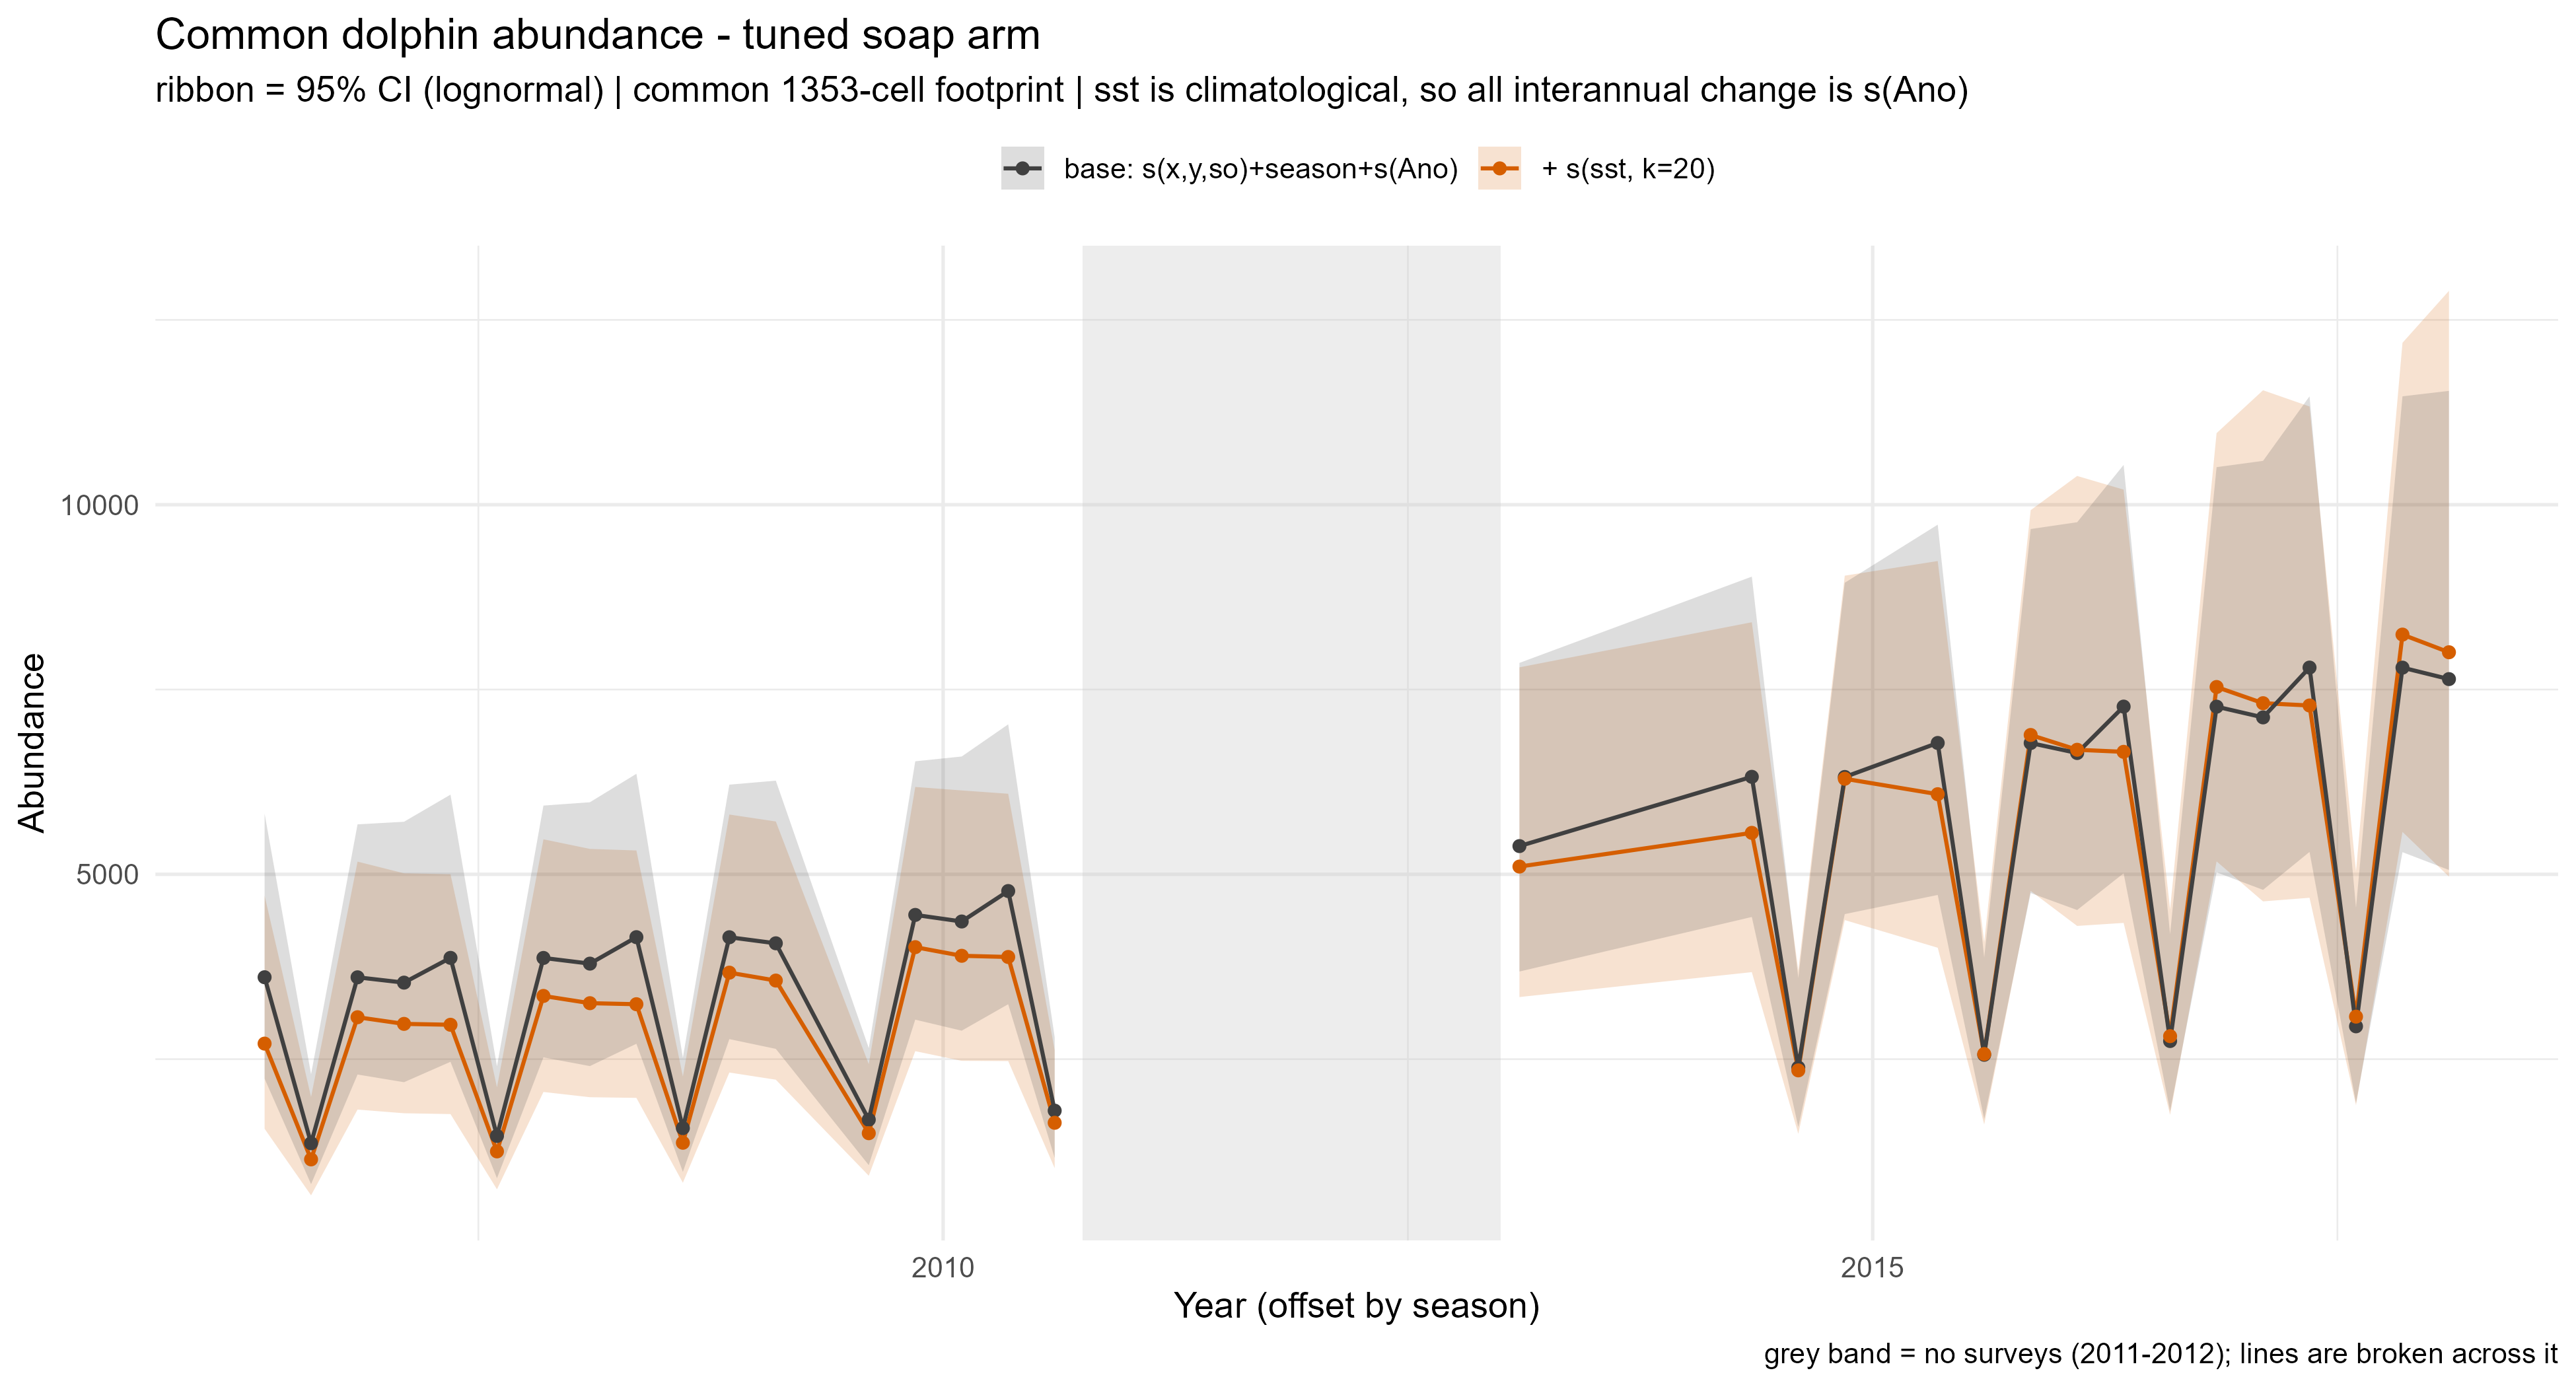

The data file committed next to this chart (first rows):
model, footprint, season, year, N_hat, N_lo95, N_hi95, CV, density, dens_lo, dens_hi, seas, sy
base, all_1408, Fall, 2006, 3621, 2245, 5839, 0.248, 1.999, 1.24, 3.224, 0.35, 2006
base, all_1408, Winter, 2006, 1367, 812, 2302, 0.271, 0.7549, 0.4484, 1.271, 0.6, 2007
base, all_1408, Spring, 2006, 3620, 2301, 5693, 0.234, 1.999, 1.271, 3.144, 0.85, 2007
base, all_1408, Summer, 2007, 3548, 2197, 5728, 0.248, 1.959, 1.213, 3.163, 0.1, 2007
base, all_1408, Fall, 2007, 3883, 2474, 6096, 0.233, 2.144, 1.366, 3.366, 0.35, 2007
base, all_1408, Winter, 2007, 1466, 893, 2408, 0.257, 0.8096, 0.4929, 1.33, 0.6, 2008
base, all_1408, Spring, 2007, 3882, 2534, 5949, 0.22, 2.144, 1.399, 3.285, 0.85, 2008
base, all_1408, Summer, 2008, 3805, 2416, 5993, 0.235, 2.101, 1.334, 3.309, 0.1, 2008
base, all_1408, Fall, 2008, 4165, 2719, 6380, 0.22, 2.3, 1.502, 3.523, 0.35, 2008
base, all_1408, Winter, 2008, 1573, 979, 2526, 0.245, 0.8684, 0.5406, 1.395, 0.6, 2009
base, all_1408, Spring, 2008, 4164, 2783, 6232, 0.208, 2.299, 1.536, 3.441, 0.85, 2009
base, all_1408, Summer, 2009, 4081, 2650, 6286, 0.223, 2.253, 1.463, 3.471, 0.1, 2009
base, all_1408, Winter, 2009, 1687, 1071, 2657, 0.235, 0.9314, 0.5913, 1.467, 0.6, 2010
base, all_1408, Spring, 2009, 4466, 3046, 6549, 0.197, 2.466, 1.682, 3.616, 0.85, 2010
base, all_1408, Summer, 2010, 4377, 2897, 6614, 0.213, 2.417, 1.6, 3.652, 0.1, 2010
base, all_1408, Fall, 2010, 4791, 3256, 7050, 0.199, 2.646, 1.798, 3.893, 0.35, 2010
base, all_1408, Winter, 2010, 1809, 1168, 2803, 0.226, 0.999, 0.6448, 1.548, 0.6, 2011
base, all_1408, Summer, 2013, 5401, 3700, 7884, 0.195, 2.982, 2.043, 4.353, 0.1, 2013
base, all_1408, Fall, 2014, 6341, 4440, 9056, 0.183, 3.501, 2.452, 5.001, 0.35, 2014
base, all_1408, Winter, 2014, 2394, 1588, 3609, 0.212, 1.322, 0.877, 1.993, 0.6, 2015
base, all_1408, Spring, 2014, 6340, 4479, 8973, 0.179, 3.501, 2.473, 4.955, 0.85, 2015
base, all_1408, Fall, 2015, 6801, 4739, 9761, 0.186, 3.756, 2.617, 5.39, 0.35, 2015
base, all_1408, Winter, 2015, 2568, 1697, 3886, 0.214, 1.418, 0.937, 2.146, 0.6, 2016
base, all_1408, Spring, 2015, 6800, 4765, 9703, 0.183, 3.755, 2.631, 5.358, 0.85, 2016
base, all_1408, Summer, 2016, 6664, 4535, 9794, 0.198, 3.68, 2.504, 5.408, 0.1, 2016
base, all_1408, Fall, 2016, 7295, 5033, 10573, 0.191, 4.028, 2.779, 5.838, 0.35, 2016
base, all_1408, Winter, 2016, 2754, 1806, 4202, 0.218, 1.521, 0.997, 2.32, 0.6, 2017
base, all_1408, Spring, 2016, 7294, 5046, 10543, 0.19, 4.027, 2.786, 5.822, 0.85, 2017
base, all_1408, Summer, 2017, 7148, 4808, 10627, 0.204, 3.947, 2.655, 5.868, 0.1, 2017
base, all_1408, Fall, 2017, 7825, 5322, 11504, 0.199, 4.321, 2.939, 6.352, 0.35, 2017
base, all_1408, Winter, 2017, 2955, 1913, 4562, 0.224, 1.631, 1.056, 2.519, 0.6, 2018
base, all_1408, Spring, 2017, 7823, 5320, 11505, 0.199, 4.32, 2.937, 6.353, 0.85, 2018
base, all_1408, Summer, 2018, 7668, 5078, 11578, 0.213, 4.234, 2.804, 6.393, 0.1, 2018
base, common_1353, Fall, 2006, 3608, 2236, 5822, 0.248, 1.992, 1.235, 3.215, 0.35, 2006
base, common_1353, Winter, 2006, 1362, 809, 2295, 0.271, 0.7522, 0.4465, 1.267, 0.6, 2007
base, common_1353, Spring, 2006, 3607, 2292, 5676, 0.234, 1.992, 1.266, 3.134, 0.85, 2007
base, common_1353, Summer, 2007, 3535, 2188, 5711, 0.248, 1.952, 1.208, 3.153, 0.1, 2007
base, common_1353, Fall, 2007, 3870, 2464, 6078, 0.233, 2.137, 1.36, 3.356, 0.35, 2007
base, common_1353, Winter, 2007, 1461, 889, 2402, 0.258, 0.8068, 0.4908, 1.326, 0.6, 2008
base, common_1353, Spring, 2007, 3869, 2524, 5930, 0.221, 2.136, 1.394, 3.275, 0.85, 2008
base, common_1353, Summer, 2008, 3792, 2406, 5975, 0.235, 2.094, 1.329, 3.299, 0.1, 2008
base, common_1353, Fall, 2008, 4150, 2708, 6360, 0.22, 2.292, 1.496, 3.512, 0.35, 2008
base, common_1353, Winter, 2008, 1567, 975, 2519, 0.246, 0.8653, 0.5383, 1.391, 0.6, 2009
base, common_1353, Spring, 2008, 4149, 2771, 6213, 0.208, 2.291, 1.53, 3.431, 0.85, 2009
base, common_1353, Summer, 2009, 4067, 2639, 6267, 0.223, 2.245, 1.457, 3.461, 0.1, 2009
base, common_1353, Winter, 2009, 1681, 1066, 2649, 0.235, 0.9281, 0.5888, 1.463, 0.6, 2010
base, common_1353, Spring, 2009, 4451, 3034, 6529, 0.197, 2.458, 1.675, 3.605, 0.85, 2010
base, common_1353, Summer, 2010, 4362, 2885, 6594, 0.213, 2.409, 1.593, 3.641, 0.1, 2010
base, common_1353, Fall, 2010, 4774, 3243, 7029, 0.199, 2.636, 1.791, 3.881, 0.35, 2010
base, common_1353, Winter, 2010, 1803, 1163, 2795, 0.227, 0.9955, 0.642, 1.543, 0.6, 2011
base, common_1353, Summer, 2013, 5382, 3685, 7860, 0.195, 2.972, 2.035, 4.34, 0.1, 2013
base, common_1353, Fall, 2014, 6319, 4423, 9027, 0.184, 3.489, 2.442, 4.985, 0.35, 2014
base, common_1353, Winter, 2014, 2386, 1582, 3599, 0.212, 1.317, 0.8734, 1.987, 0.6, 2015
base, common_1353, Spring, 2014, 6317, 4462, 8944, 0.179, 3.488, 2.464, 4.939, 0.85, 2015
base, common_1353, Fall, 2015, 6777, 4721, 9730, 0.186, 3.742, 2.607, 5.373, 0.35, 2015
base, common_1353, Winter, 2015, 2559, 1690, 3875, 0.214, 1.413, 0.9332, 2.14, 0.6, 2016
base, common_1353, Spring, 2015, 6776, 4747, 9671, 0.183, 3.742, 2.621, 5.34, 0.85, 2016
base, common_1353, Summer, 2016, 6641, 4517, 9763, 0.199, 3.667, 2.494, 5.391, 0.1, 2016
base, common_1353, Fall, 2016, 7269, 5014, 10538, 0.191, 4.014, 2.769, 5.819, 0.35, 2016
base, common_1353, Winter, 2016, 2745, 1798, 4190, 0.218, 1.516, 0.9929, 2.313, 0.6, 2017
... 39 more rows
